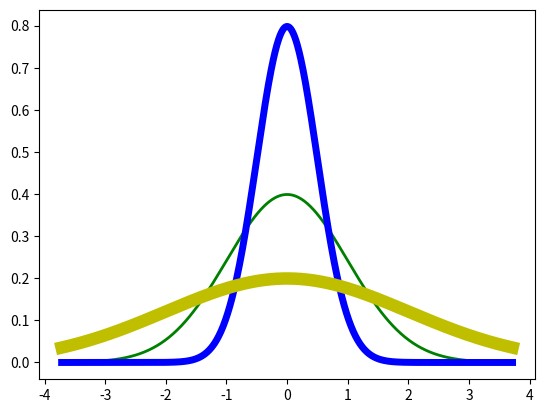

Here is the Python script that generated this plot:
import matplotlib.pyplot as plt
import scipy.stats as scs
import numpy as np


fig, ax = plt.subplots(1,1)
x = np.linspace(scs.norm.ppf(0.0001), scs.norm.ppf(0.9999), 1000)
ax.plot(x, scs.norm.pdf(x), 'g-', lw=2)
rv = scs.norm(loc=0, scale=0.5)
ax.plot(x, rv.pdf(x), 'b-', lw=5)
rv = scs.norm(loc=0, scale=2)
ax.plot(x, rv.pdf(x), 'y-', lw=9)

plt.show()
